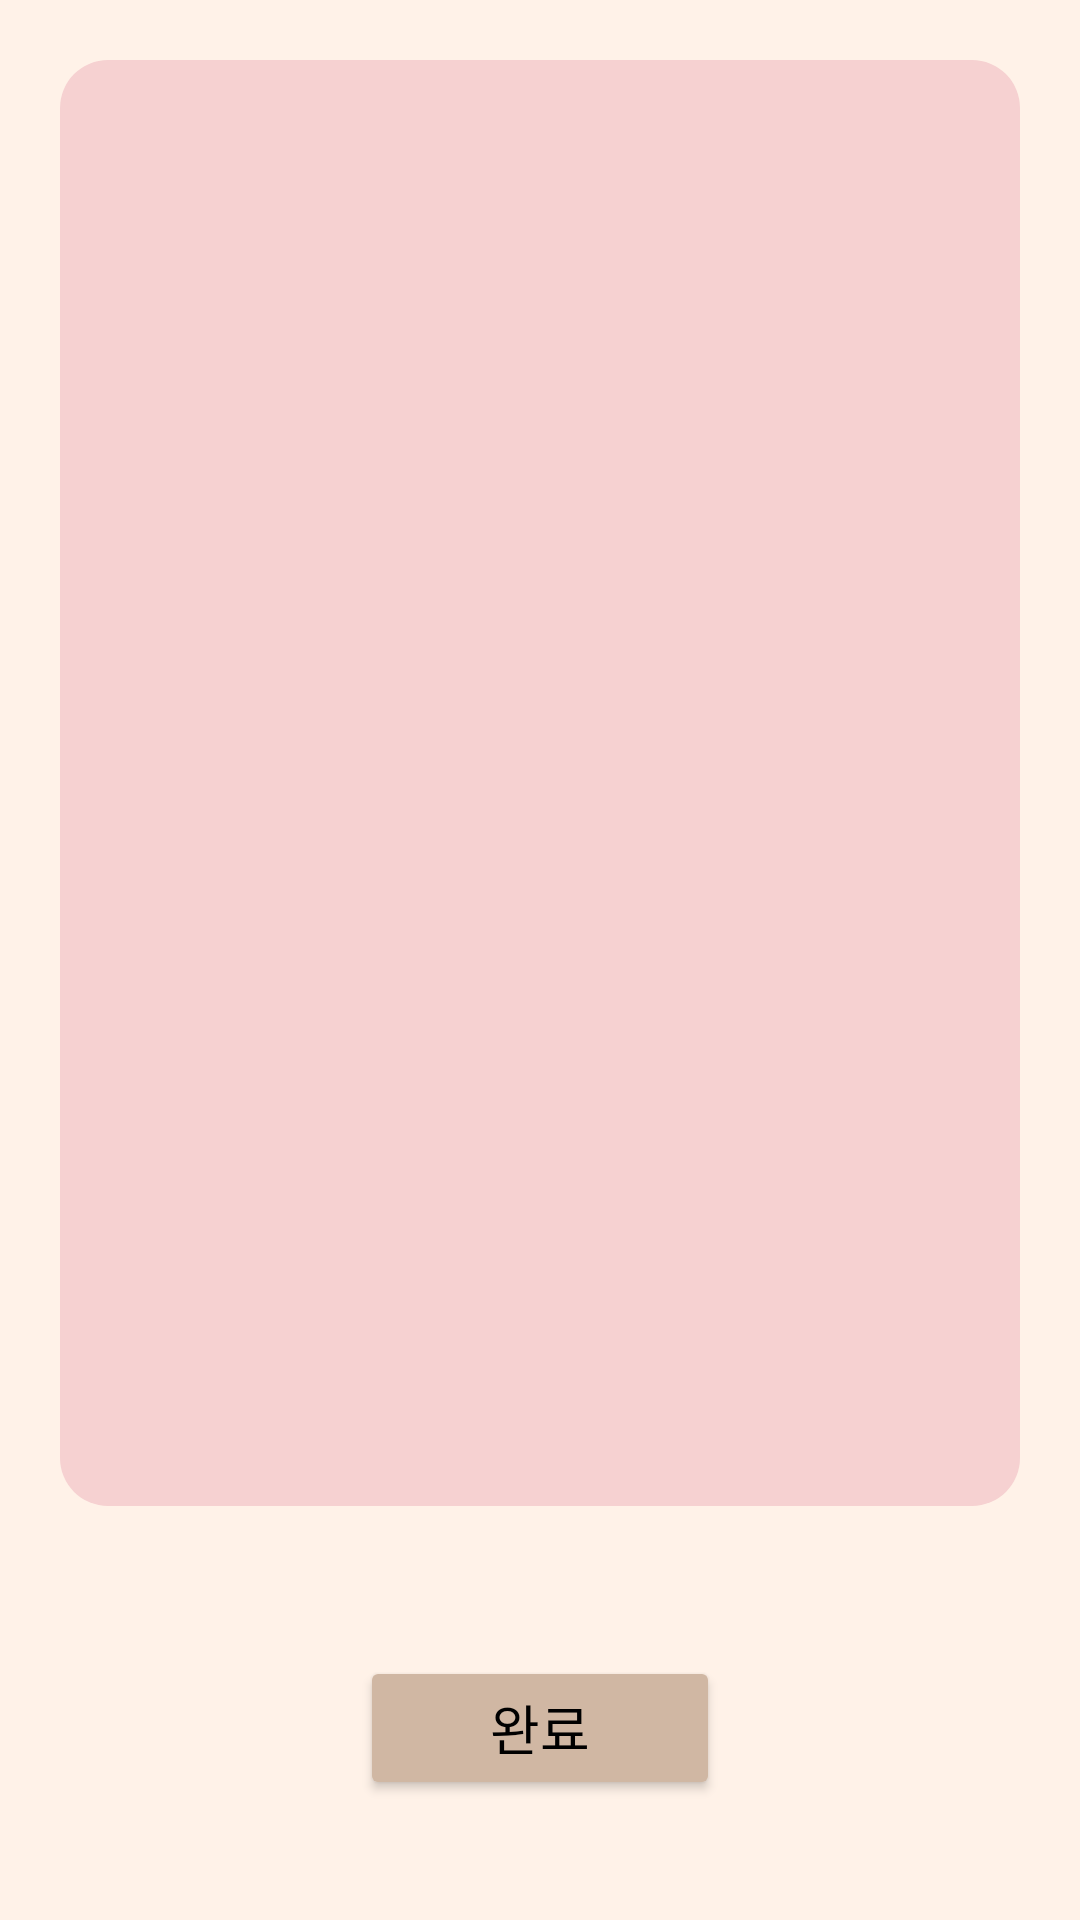

This screen was rendered from an Android layout file. Write that file and the resources it references.
<!-- AndroidManifest.xml: application theme Theme.Gulbit -->
<!-- res/layout/fragment_review_note.xml -->
<?xml version="1.0" encoding="utf-8"?>
<FrameLayout xmlns:android="http://schemas.android.com/apk/res/android"
    xmlns:tools="http://schemas.android.com/tools"
    android:layout_width="match_parent"
    android:layout_height="match_parent"
    android:id="@+id/review"
    android:padding="20dp"
    android:background="#FFF2E8"
    tools:context=".fragment.ReviewNoteFragment">

    <LinearLayout
        android:layout_width="match_parent"
        android:layout_height="match_parent"
        android:orientation="vertical">

        
        <androidx.recyclerview.widget.RecyclerView
            android:id="@+id/recyclerView"
            android:layout_width="match_parent"
            android:layout_height="0dp"
            android:layout_weight="1"
            android:layout_marginBottom="50dp"
            android:background="@drawable/rounded_text"
            android:padding="16dp" />

        <Button
            android:id="@+id/finishBtn"
            android:layout_width="120dp"
            android:layout_height="wrap_content"
            android:text="완료"
            android:textSize="18dp"
            android:layout_gravity="center"
            android:backgroundTint="#D0B7A3"
            android:layout_marginBottom="20dp"
            android:textColor="@color/black"/>
    </LinearLayout>

</FrameLayout>
<!-- resources referenced by this layout -->
<resources>
  <color name="black">#FF000000</color>
  <!-- drawable rounded_text (drawable) -->
  <?xml version="1.0" encoding="utf-8"?>
  <shape xmlns:android="http://schemas.android.com/apk/res/android">
      <solid android:color="#F6D1D1" /> 
      <corners android:radius="16dp" /> 
  </shape>
  <style name="Theme.Gulbit" parent="Base.Theme.Gulbit" />
  <style name="Base.Theme.Gulbit" parent="Theme.MaterialComponents.DayNight.DarkActionBar">
          
          
      </style>
</resources>
